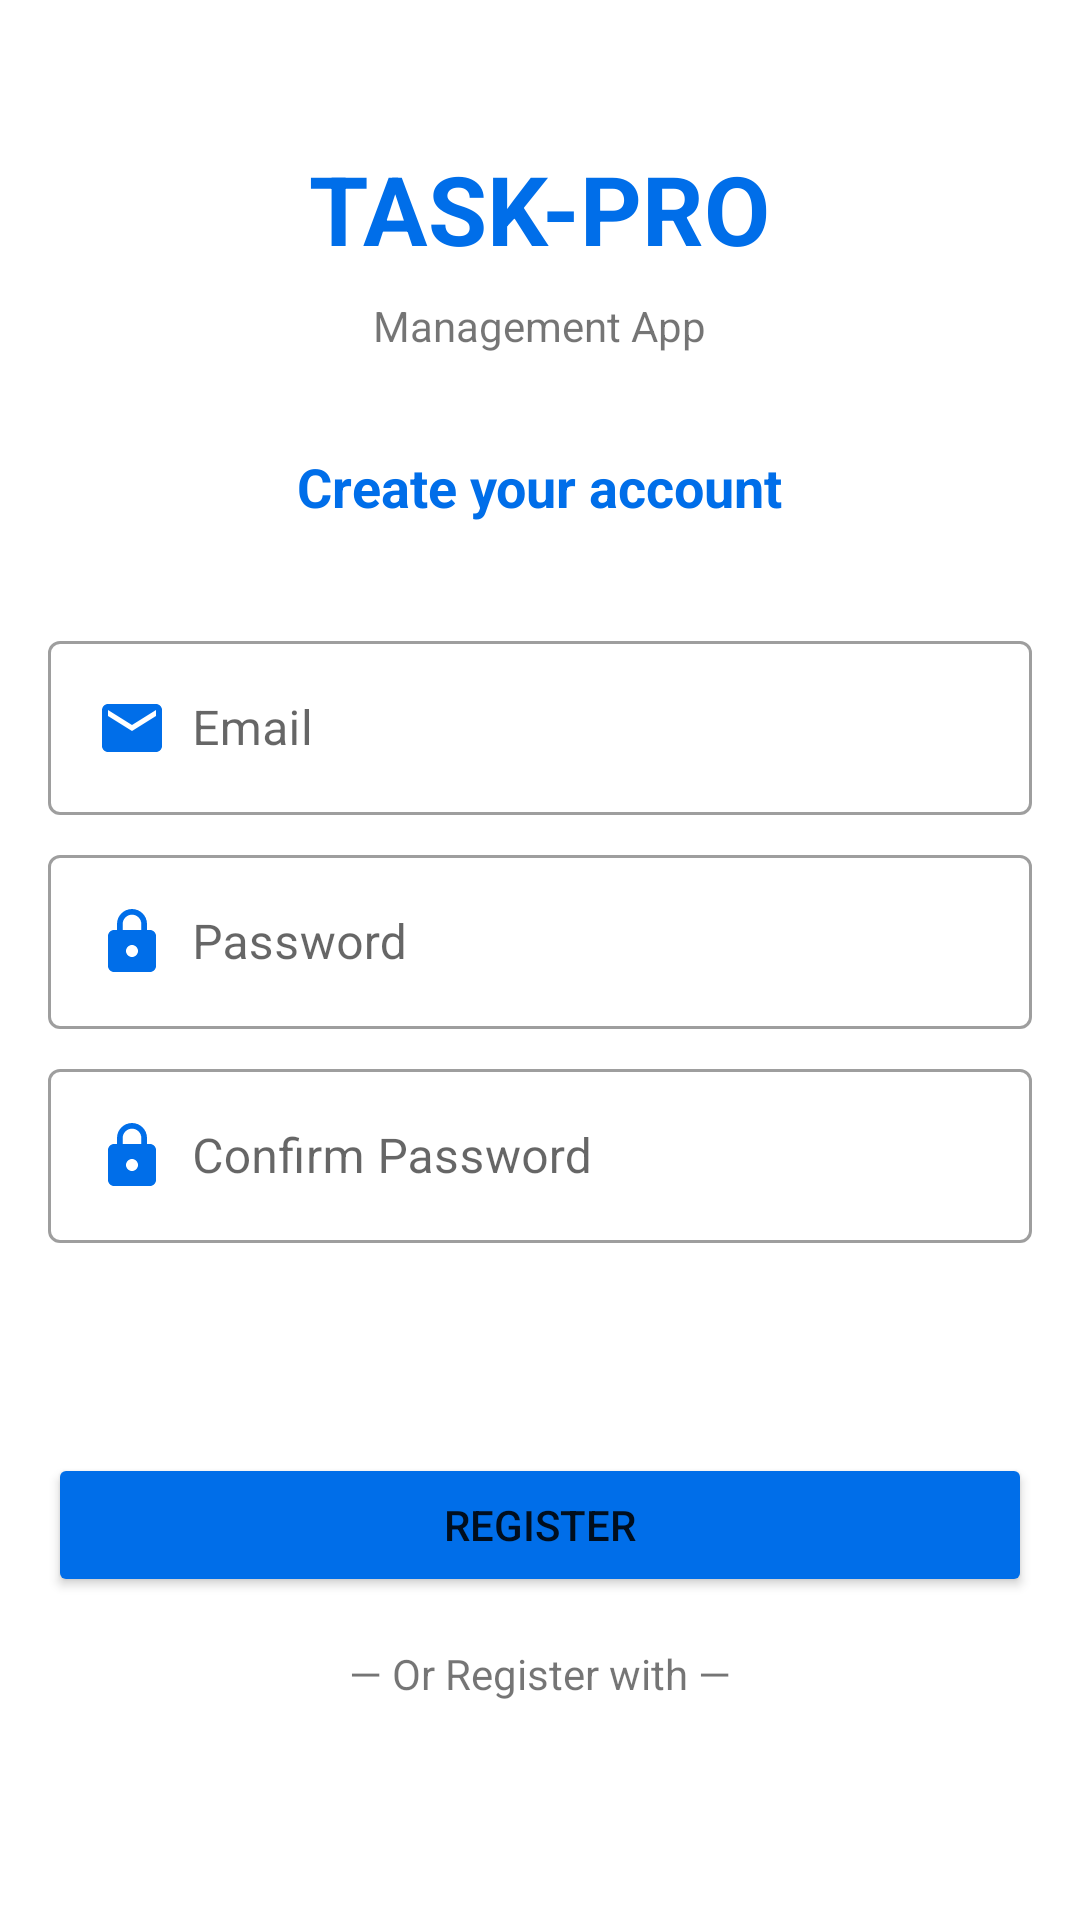

Here is an Android app screen rendered from its layout file. Give the layout XML and the strings, colors and styles it references.
<!-- AndroidManifest.xml: application theme Theme.TaskManager -->
<!-- res/layout/fragment_register.xml -->
<?xml version="1.0" encoding="utf-8"?>
<LinearLayout xmlns:android="http://schemas.android.com/apk/res/android"
    android:layout_width="match_parent"
    android:layout_height="match_parent"
    android:orientation="vertical"
    android:padding="16dp">

    <TextView
        android:layout_width="wrap_content"
        android:layout_height="wrap_content"
        android:text="TASK-PRO"
        android:textColor="#006EE9"
        android:textSize="32sp"
        android:textStyle="bold"
        android:layout_gravity="center_horizontal"
        android:layout_marginTop="32dp"/>

    <TextView
        android:layout_width="wrap_content"
        android:layout_height="wrap_content"
        android:text="Management App"
        android:layout_gravity="center_horizontal"
        android:layout_marginTop="8dp"/>

    <TextView
        android:layout_width="wrap_content"
        android:layout_height="wrap_content"
        android:text="Create your account"
        android:textColor="#006EE9"
        android:textStyle="bold"
        android:textSize="18sp"
        android:layout_gravity="center_horizontal"
        android:layout_marginTop="32dp"/>

    <com.google.android.material.textfield.TextInputLayout
        android:id="@+id/tilUsername"
        style="@style/Widget.MaterialComponents.TextInputLayout.OutlinedBox"
        android:layout_width="match_parent"
        android:layout_height="wrap_content"
        android:layout_marginTop="26dp"/>

    <com.google.android.material.textfield.TextInputLayout
        android:id="@+id/tilEmail"
        style="@style/Widget.MaterialComponents.TextInputLayout.OutlinedBox"
        android:layout_width="match_parent"
        android:layout_height="wrap_content"
        android:layout_marginTop="8dp">

        <com.google.android.material.textfield.TextInputEditText
            android:id="@+id/etEmail"
            android:layout_width="match_parent"
            android:layout_height="match_parent"
            android:drawableStart="@drawable/baseline_mail_24"
            android:drawablePadding="8dp"
            android:hint="Email"
            android:inputType="textEmailAddress" />
    </com.google.android.material.textfield.TextInputLayout>

    <com.google.android.material.textfield.TextInputLayout
        android:id="@+id/tilPassword"
        style="@style/Widget.MaterialComponents.TextInputLayout.OutlinedBox"
        android:layout_width="match_parent"
        android:layout_height="wrap_content"
        android:layout_marginTop="8dp">

        <com.google.android.material.textfield.TextInputEditText
            android:id="@+id/etPassword"
            android:layout_width="match_parent"
            android:layout_height="match_parent"
            android:drawableStart="@drawable/baseline_lock_24"
            android:drawablePadding="8dp"
            android:hint="Password"
            android:inputType="textPassword" />
    </com.google.android.material.textfield.TextInputLayout>

    <com.google.android.material.textfield.TextInputLayout
        android:id="@+id/tilConfirmPassword"
        style="@style/Widget.MaterialComponents.TextInputLayout.OutlinedBox"
        android:layout_width="match_parent"
        android:layout_height="wrap_content"
        android:layout_marginTop="8dp">

        <com.google.android.material.textfield.TextInputEditText
            android:id="@+id/etConfilmPassword"
            android:layout_width="match_parent"
            android:layout_height="match_parent"
            android:drawableStart="@drawable/baseline_lock_24"
            android:drawablePadding="8dp"
            android:hint="Confirm Password"
            android:inputType="textPassword" />
    </com.google.android.material.textfield.TextInputLayout>

    <Button
        android:id="@+id/btnRegister"
        android:layout_width="match_parent"
        android:layout_height="48dp"
        android:layout_marginTop="70dp"
        android:backgroundTint="#006EE9"
        android:text="Register" />

    <TextView
        android:layout_width="wrap_content"
        android:layout_height="wrap_content"
        android:text="— Or Register with —"
        android:layout_gravity="center_horizontal"
        android:layout_marginTop="16dp"/>

    <LinearLayout
        android:layout_width="wrap_content"
        android:layout_height="wrap_content"
        android:orientation="horizontal"
        android:layout_gravity="center_horizontal"
        android:layout_marginTop="8dp">

        <ImageButton
            android:id="@+id/btnGoogle"
            android:layout_width="48dp"
            android:layout_height="48dp"
            android:background="@drawable/googlelogo" />
    </LinearLayout>
</LinearLayout>
<!-- resources referenced by this layout -->
<resources>
  <!-- drawable baseline_lock_24 (drawable) -->
  <vector android:height="24dp" android:tint="#006EE9"
      android:viewportHeight="24" android:viewportWidth="24"
      android:width="24dp" xmlns:android="http://schemas.android.com/apk/res/android">
      <path android:fillColor="@android:color/white" android:pathData="M18,8h-1L17,6c0,-2.76 -2.24,-5 -5,-5S7,3.24 7,6v2L6,8c-1.1,0 -2,0.9 -2,2v10c0,1.1 0.9,2 2,2h12c1.1,0 2,-0.9 2,-2L20,10c0,-1.1 -0.9,-2 -2,-2zM12,17c-1.1,0 -2,-0.9 -2,-2s0.9,-2 2,-2 2,0.9 2,2 -0.9,2 -2,2zM15.1,8L8.9,8L8.9,6c0,-1.71 1.39,-3.1 3.1,-3.1 1.71,0 3.1,1.39 3.1,3.1v2z"/>
  </vector>
  <!-- drawable baseline_mail_24 (drawable) -->
  <vector android:height="24dp" android:tint="#006EE9"
      android:viewportHeight="24" android:viewportWidth="24"
      android:width="24dp" xmlns:android="http://schemas.android.com/apk/res/android">
      <path android:fillColor="@android:color/white" android:pathData="M20,4L4,4c-1.1,0 -1.99,0.9 -1.99,2L2,18c0,1.1 0.9,2 2,2h16c1.1,0 2,-0.9 2,-2L22,6c0,-1.1 -0.9,-2 -2,-2zM20,8l-8,5 -8,-5L4,6l8,5 8,-5v2z"/>
  </vector>
  <style name="Theme.TaskManager" parent="Base.Theme.TaskManager" />
  <style name="Base.Theme.TaskManager" parent="Theme.MaterialComponents.DayNight.NoActionBar">
          
          
      </style>
</resources>
